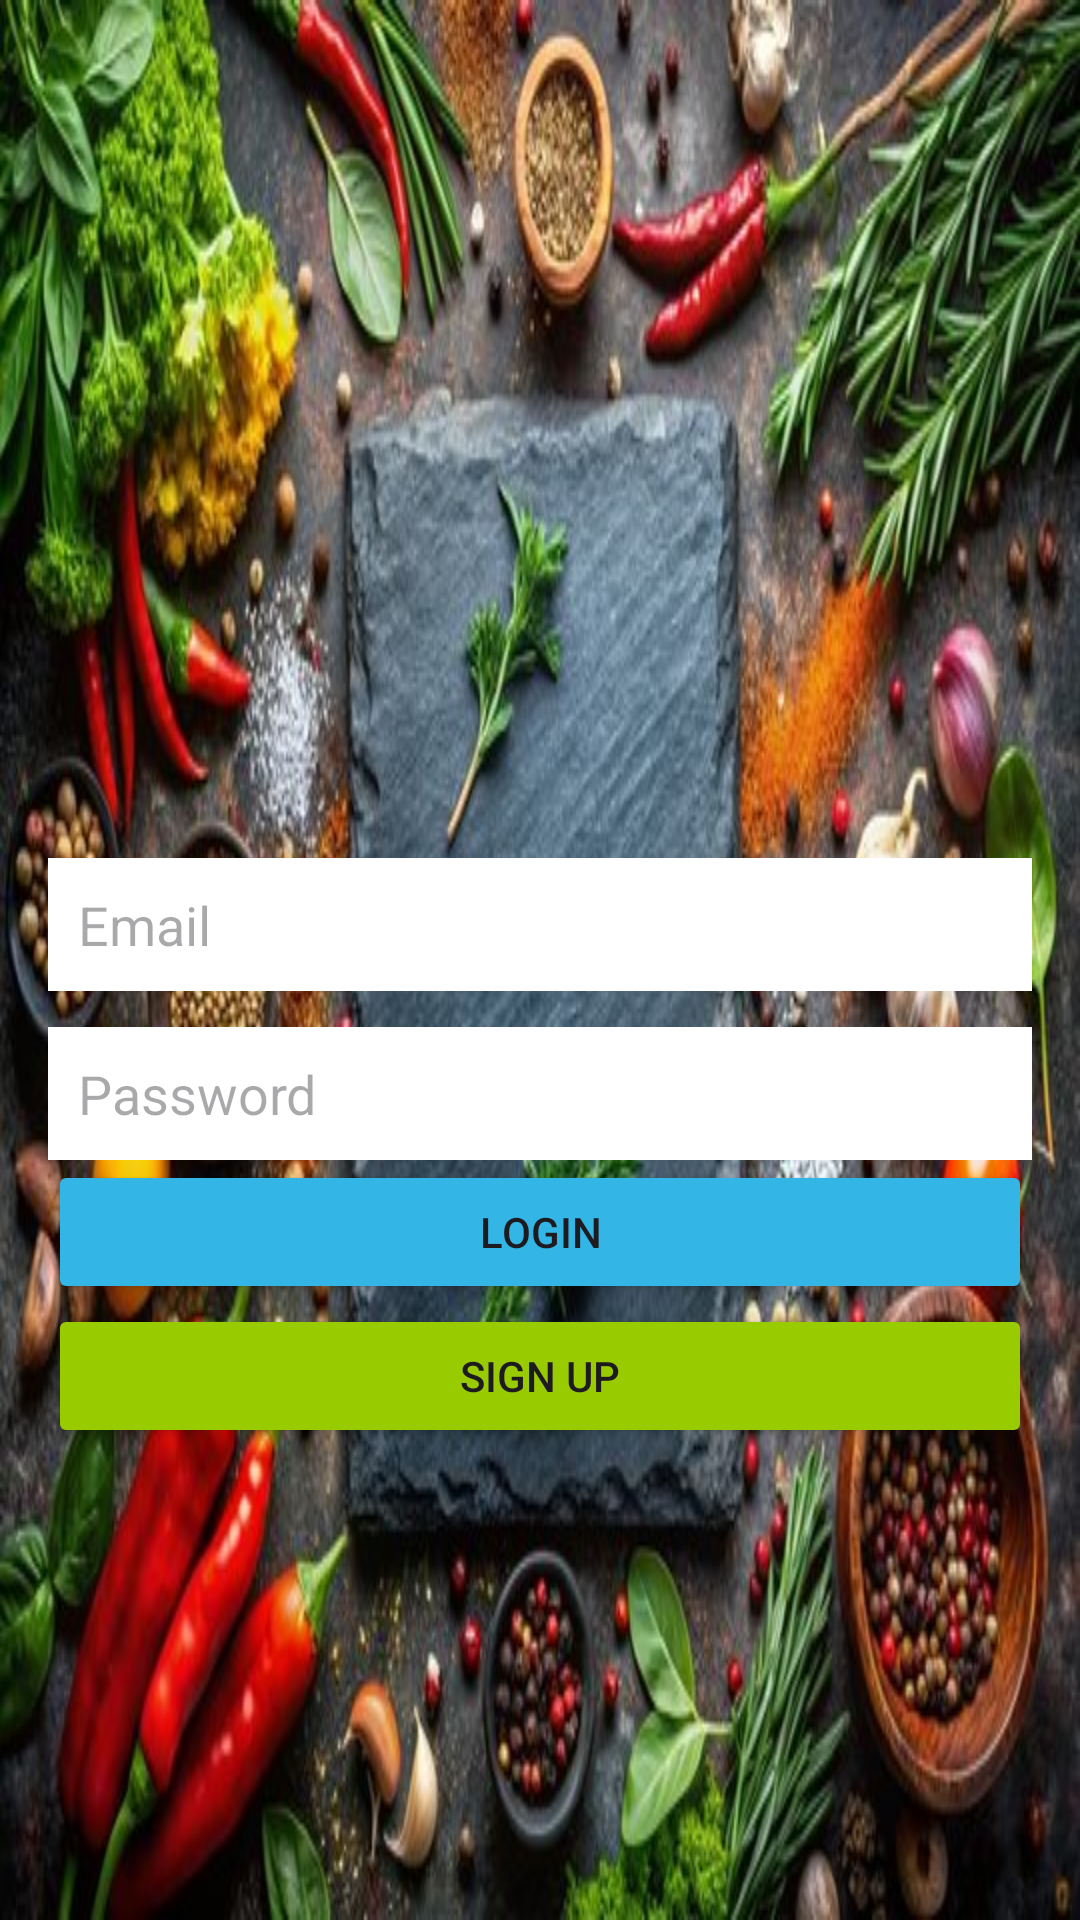

Produce the Android XML layout that renders to this screen, including the resource entries it uses.
<!-- AndroidManifest.xml: application theme Theme.Recipefinder -->
<!-- res/layout/activity_main.xml -->
<?xml version="1.0" encoding="utf-8"?>
<LinearLayout
    xmlns:android="http://schemas.android.com/apk/res/android"
    xmlns:tools="http://schemas.android.com/tools"
    android:layout_width="match_parent"
    android:layout_height="match_parent"
    android:orientation="vertical"
    android:padding="16dp"
    android:gravity="center_horizontal"
    android:background="@drawable/background_image">  

    <ImageView
        android:id="@+id/logoImageView"
        android:layout_width="200dp"
        android:layout_height="200dp"
        android:src="@drawable/logo"
        android:contentDescription="App Logo"
        android:layout_marginTop="50dp"
        android:layout_marginBottom="20dp"/>
    <EditText
        android:id="@+id/emailEditText"
        android:layout_width="match_parent"
        android:layout_height="wrap_content"
        android:hint="Email"
        android:inputType="textEmailAddress"
        android:background="@android:color/white"
        android:padding="10dp"/>  

    <EditText
        android:id="@+id/passwordEditText"
        android:layout_width="match_parent"
        android:layout_height="wrap_content"
        android:hint="Password"
        android:inputType="textPassword"
        android:background="@android:color/white"
        android:padding="10dp"
        android:layout_marginTop="12dp"/>

    <Button
        android:id="@+id/loginButton"
        android:layout_width="match_parent"
        android:layout_height="wrap_content"
        android:text="Login"
        android:backgroundTint="@android:color/holo_blue_light"/>

    <Button
        android:id="@+id/signUpButton"
        android:layout_width="match_parent"
        android:layout_height="wrap_content"
        android:text="Sign Up"
        android:backgroundTint="@android:color/holo_green_light"/>

</LinearLayout>
<!-- resources referenced by this layout -->
<resources>
  <!-- drawable background_image: jpg bitmap (drawable, 78956 bytes) -->
  <style name="Theme.Recipefinder" parent="Base.Theme.Recipefinder" />
  <style name="Base.Theme.Recipefinder" parent="Theme.Material3.DayNight.NoActionBar">
          
          
      </style>
</resources>
